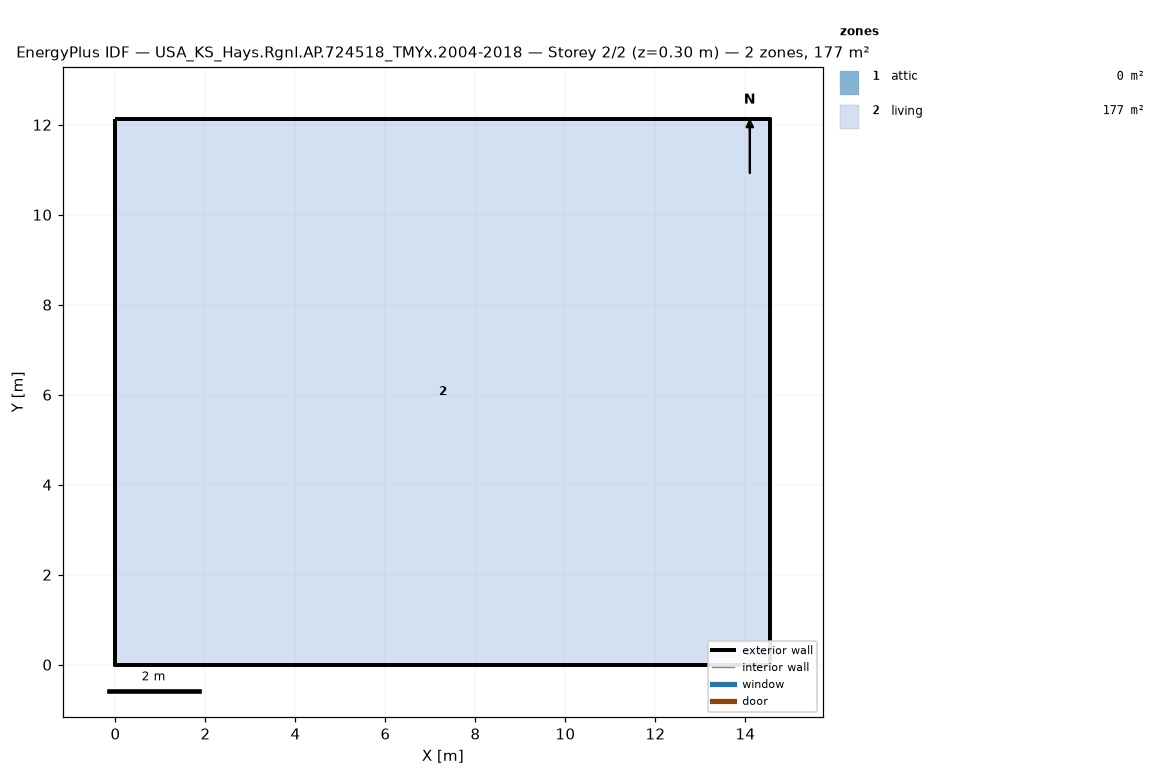
=== STOREY PLAN SPEC (per zone: floor XY polygon, exterior-wall plan segments, windows/doors) ===
zone 1: attic  (0.0 m²)
  exterior wall: (14.55, 0.00) – (14.55, 12.13) – (14.55, 6.06)  [18.2 m]
  exterior wall: (0.00, 12.13) – (0.00, 0.00) – (0.00, 6.06)  [18.2 m]
zone 2: living  (176.5 m²)
  floor: (0.00, 0.00) (0.00, 12.13) (14.55, 12.13) (14.55, 0.00)
  exterior wall: (0.00, 0.00) – (14.55, 0.00)  [14.6 m]
  exterior wall: (14.55, 0.00) – (14.55, 12.13)  [12.1 m]
  exterior wall: (14.55, 12.13) – (0.00, 12.13)  [14.6 m]
  exterior wall: (0.00, 12.13) – (0.00, 0.00)  [12.1 m]

=== DERIVED (storey summary) ===
Building: USA_KS_Hays.Rgnl.AP.724518_TMYx.2004-2018
Storey: 2 of 2  (floor level z = 0.30 m)
Storey gross floor area: 176.5 m²
Zones on this storey: 2
  - attic: floor 0.0 m²; exterior wall 36.4 m (24.5 m²); WWR 0.0%
  - living: floor 176.5 m²; exterior wall 53.4 m (146.4 m²); WWR 0.0%
Zone adjacency: (none detected)